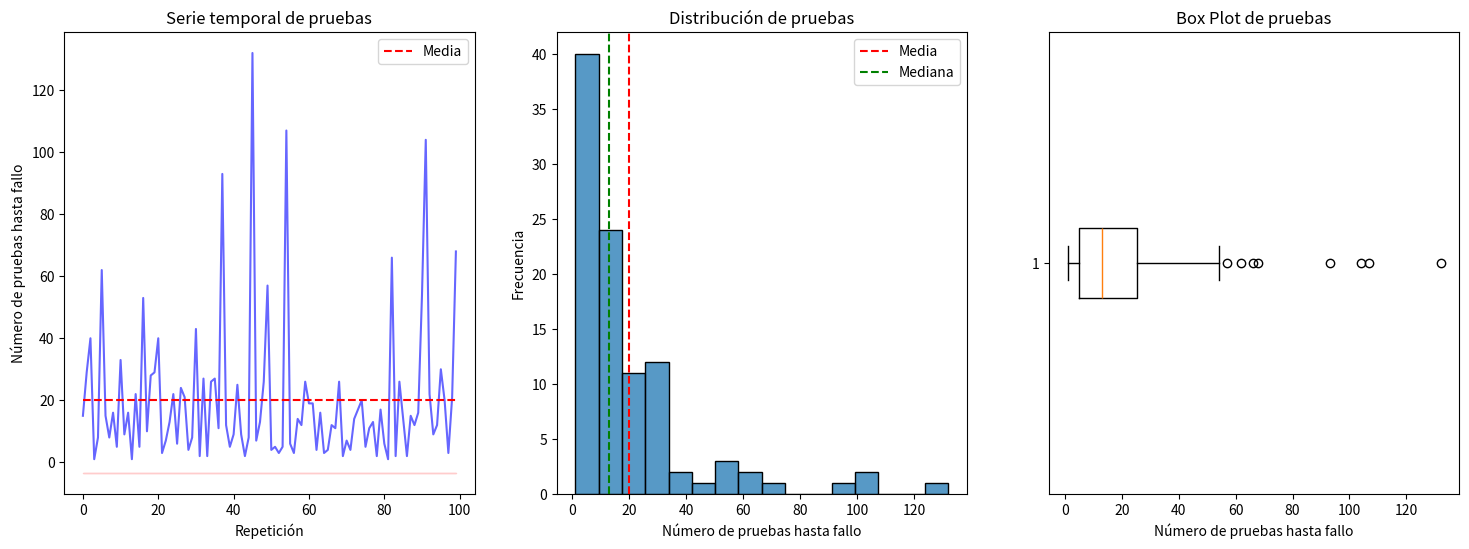

Here is the Python script that generated this plot:
# Definimos probabilidad de éxito y número de intentos
p = 0.8
k = 3

# Calculamos la probabilidad de 3 chips hasta el primer defectuoso
p_3 = (1 - p) ** (k - 1) * p

# Informe del resultado
print(
    f"La probabilidad de seleccionar {k} chips hasta el primer defectuoso es {p_3:.4f}"
)

# Importamos las librerías
import numpy as np
from scipy.stats import geom

# Definimos probabilidad de éxito y número de intentos
p = 0.8
k = 3

# Calculamos la probabilidad con la función de Scipy
p_sci_3 = geom.pmf(p=p, k=k)

# Informe del resultado
print(f"La probabilidad de seleccionar {k} hasta el primer defectuoso es {p_sci_3:.4f}")

# Importamos las librerías
import numpy as np
import scipy.stats as stats
import matplotlib.pyplot as plt
import seaborn as sns
import random

# Parámetros del modelo
p_failure = 0.05  # Éxito
k = 4
n_simulations = 100

# Generamos la distribución y las simulaciones
dist_geom = stats.geom(p_failure)
simulation = dist_geom.rvs(size=n_simulations, random_state=14)  # Fijamos la semilla

# Informe de medias y medianas
print(f"La media teórica es {1/p_failure}")
print(f"La media de la simulación es {np.mean(simulation)}")
print()
print(f"La mediana teórica es {-np.log(2)/np.log(1-p_failure):.2f}")
print(f"La mediana de la simulación es {np.median(simulation)}")
print()

# Creamos figura con subplots
fig, (ax1, ax2, ax3) = plt.subplots(1, 3, figsize=(18, 6))

# Gráfico 1: Serie temporal de pruebas1
ax1.plot(range(n_simulations), simulation, "b-", alpha=0.6)
ax1.plot(
    range(n_simulations),
    np.ones(n_simulations) * np.mean(simulation),
    "r--",
    label="Media",
)
ax1.fill_between(
    range(n_simulations),
    np.mean(simulation) - np.std(simulation),
    np.mean(simulation) - np.std(simulation),
    alpha=0.2,
    color="red",
)
ax1.set_xlabel("Repetición")
ax1.set_ylabel("Número de pruebas hasta fallo")
ax1.set_title("Serie temporal de pruebas")
ax1.legend()

# Histograma
sns.histplot(data=simulation, ax=ax2, kde=False)
ax2.axvline(np.mean(simulation), color="r", linestyle="--", label="Media")
ax2.axvline(np.median(simulation), color="g", linestyle="--", label="Mediana")
ax2.set_xlabel("Número de pruebas hasta fallo")
ax2.set_ylabel("Frecuencia")
ax2.set_title("Distribución de pruebas")
ax2.legend()

# Box plot
ax3.boxplot(simulation, vert=False)
ax3.set_xlabel("Número de pruebas hasta fallo")
ax3.set_title("Box Plot de pruebas")

plt.show()